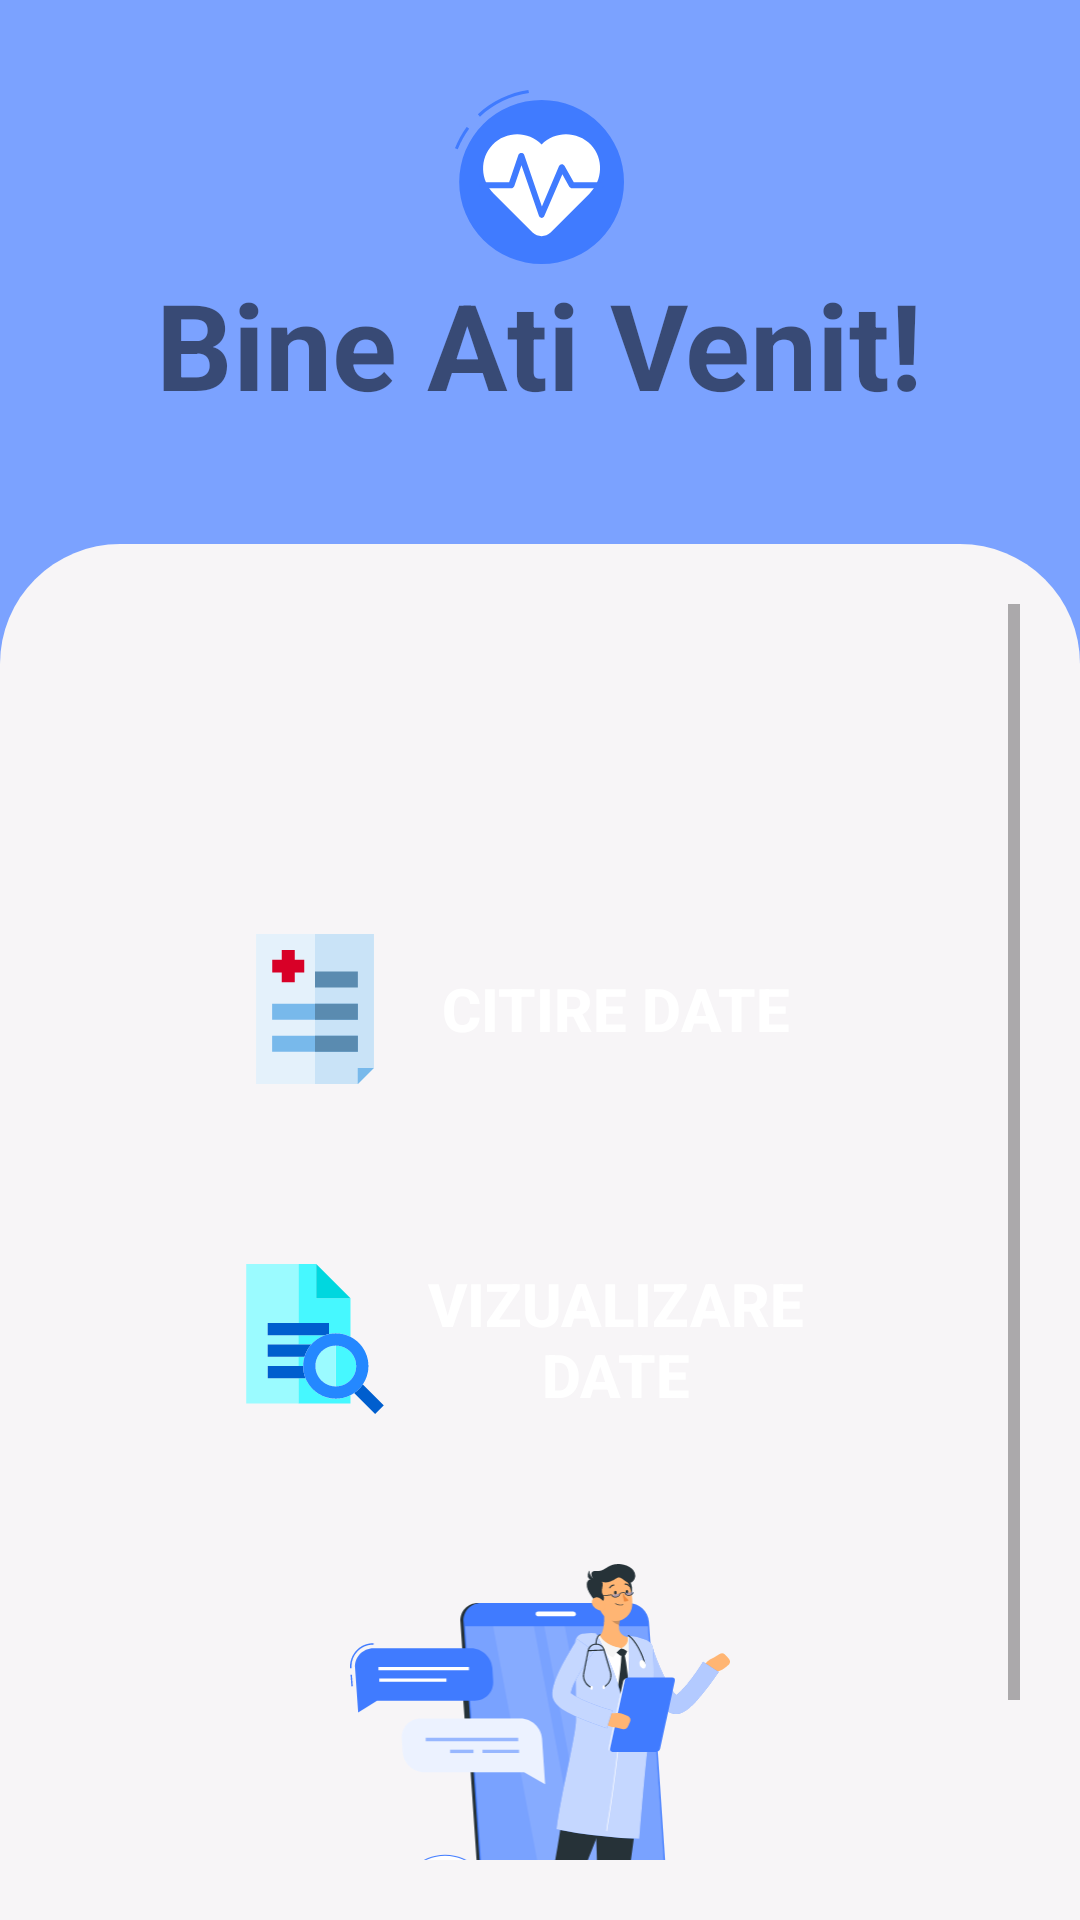

Produce the Android XML layout that renders to this screen, including the resource entries it uses.
<!-- AndroidManifest.xml: application theme Theme.Teleasis -->
<!-- res/layout/activity_prima_pagina.xml -->
<?xml version="1.0" encoding="utf-8"?>
<LinearLayout
    xmlns:android="http://schemas.android.com/apk/res/android"
    xmlns:app="http://schemas.android.com/apk/res-auto"
    xmlns:tools="http://schemas.android.com/tools"
    android:layout_width="match_parent"
    android:layout_height="match_parent"
    android:background="#7ba2ff"
    android:orientation="vertical"
    tools:context=".Login">

    <TextView
        android:layout_width="wrap_content"
        android:layout_height="wrap_content"
        android:text="Bine Ati Venit!"
        android:textSize="40dp"
        android:layout_marginTop="30dp"
        android:layout_marginBottom="40dp"
        android:layout_gravity="center"
        android:textStyle="bold"
        android:drawableTop="@drawable/logo"/>

    <LinearLayout
        android:layout_width="match_parent"
        android:layout_height="match_parent"
        android:background="@drawable/background_signin"
        android:orientation="vertical"
        android:padding="20dp">
        <ScrollView
            android:layout_width="match_parent"
            android:layout_height="match_parent"
            app:layout_constraintTop_toTopOf="parent">

            <LinearLayout
                android:layout_width="match_parent"
                android:layout_height="match_parent"
                android:orientation="vertical"
                android:layout_marginTop="100dp">

                <Button
                    android:id="@+id/CitireBtn"
                    android:layout_width="300dp"
                    android:layout_height="70dp"
                    android:background="@drawable/oval_btn"
                    android:shadowColor="#FFFFFF"
                    android:drawableLeft="@drawable/medical_history_svgrepo_com"
                    android:paddingLeft="50dp"
                    android:paddingRight="50dp"
                    android:layout_marginBottom="20dp"
                    android:layout_gravity="center"
                    android:gravity="center"
                    android:text="Citire date"
                    app:backgroundTint="#417aff"
                    android:textStyle="bold"
                    android:textColor="@color/white"
                    android:textSize="20dp"
                    />
                <Button
                    android:id="@+id/vizualizareBtn"
                    android:layout_width="300dp"
                    android:layout_height="70dp"
                    android:background="@drawable/oval_btn"
                    android:drawableLeft="@drawable/preview_svgrepo_com"
                    android:paddingLeft="50dp"
                    android:paddingRight="50dp"
                    android:shadowColor="#FFFFFF"
                    android:layout_marginTop="20dp"
                    android:layout_gravity="center"
                    android:gravity="center"
                    android:text="Vizualizare date"
                    app:backgroundTint="#417aff"
                    android:textStyle="bold"
                    android:textColor="@color/white"
                    android:textSize="20dp"
                    />
                <ImageView
                    android:layout_width="match_parent"
                    android:layout_height="200dp"
                    android:src="@drawable/autentificare"
                    android:paddingTop="40dp"
                    />
            </LinearLayout>

        </ScrollView>

    </LinearLayout>



</LinearLayout>
<!-- resources referenced by this layout -->
<resources>
  <!-- drawable autentificare: vector/xml drawable (drawable, 16647 chars, omitted) -->
  <!-- drawable background_signin (drawable) -->
  <?xml version="1.0" encoding="utf-8"?>
  <shape xmlns:android="http://schemas.android.com/apk/res/android">
  
      <solid
          android:color="#F7F5F7"/>
      <corners
          android:topLeftRadius="40dp"
          android:topRightRadius="40dp"
          />
  </shape>
  <!-- drawable logo (drawable) -->
  <vector xmlns:android="http://schemas.android.com/apk/res/android"
      android:width="56.2dp"
      android:height="58.12dp"
      android:viewportWidth="56.2"
      android:viewportHeight="58.12">
    <path
        android:pathData="m8.3,8.92l-0.7,-0.8c4.7,-4.4 10.5,-7.2 16.8,-8.1l0.2,1c-6.1,0.9 -11.8,3.6 -16.3,7.9z"
        android:fillColor="#407bff"/>
    <path
        android:pathData="m0.9,19.82l-0.9,-0.4c1,-2.5 2.3,-4.9 3.9,-7.1l0.8,0.6c-1.5,2.1 -2.8,4.4 -3.8,6.9z"
        android:fillColor="#407bff"/>
    <path
        android:pathData="M28.8,30.72m-27.4,0a27.4,27.4 0,1 1,54.8 0a27.4,27.4 0,1 1,-54.8 0"
        android:fillColor="#407bff"/>
    <path
        android:pathData="m44.7,34.62l-12.9,13c-1.7,1.6 -4.3,1.6 -6,0l-12.9,-13c-4.5,-4.4 -4.8,-11.7 -0.4,-16.3 4.4,-4.6 11.8,-4.7 16.3,-0.1 4.5,-4.6 11.9,-4.5 16.4,0.1 4.3,4.6 4,11.9 -0.5,16.3z"
        android:fillColor="#ffffff"/>
    <path
        android:pathData="m28.8,42.72c-0.4,-0.1 -0.8,-0.3 -0.9,-0.7l-5.8,-16.9 -2.4,7c-0.2,0.4 -0.6,0.7 -1,0.7h-9.7c-0.5,0 -1,-0.4 -1,-1 0,-0.5 0.5,-1 1,-1h9l3.1,-9.2c0.2,-0.4 0.5,-0.6 1,-0.6 0.4,0 0.8,0.2 0.9,0.6l5.9,17.3 5.7,-13.5q0.3,-0.6 0.9,-0.6c0.4,0 0.7,0.2 0.9,0.5l3.1,5.5h9.1c0.6,0 1,0.5 1,1 0,0.6 -0.4,1 -1,1h-9.7c-0.3,0 -0.7,-0.2 -0.9,-0.5l-2.3,-4.2 -6,14c-0.1,0.3 -0.5,0.6 -0.9,0.6z"
        android:fillColor="#407bff"/>
  </vector>
  <!-- drawable medical_history_svgrepo_com (drawable) -->
  <vector xmlns:android="http://schemas.android.com/apk/res/android"
      android:width="50dp"
      android:height="50dp"
      android:viewportWidth="512"
      android:viewportHeight="512">
    <path
        android:pathData="M402.286,512l-347.429,0l0,-512l402.286,0l0,457.143z"
        android:fillColor="#E4F1FB"/>
    <path
        android:pathData="M402.286,512l-146.286,0l0,-512l201.143,0l0,457.143z"
        android:fillColor="#C9E3F7"/>
    <path
        android:pathData="M256,128h146.286v54.857h-146.286z"
        android:fillColor="#5A8BB0"/>
    <path
        android:pathData="M109.714,237.714h292.571v54.857h-292.571z"
        android:fillColor="#78B9EB"/>
    <path
        android:pathData="M256,237.714h146.286v54.857h-146.286z"
        android:fillColor="#5A8BB0"/>
    <path
        android:pathData="M109.714,347.429h292.571v54.857h-292.571z"
        android:fillColor="#78B9EB"/>
    <path
        android:pathData="M256,347.429h146.286v54.857h-146.286z"
        android:fillColor="#5A8BB0"/>
    <path
        android:pathData="M402.286,512l0,-54.857l54.857,0z"
        android:fillColor="#78B9EB"/>
    <path
        android:pathData="M219.429,87.771l-32.915,0l0,-32.914l-43.885,0l0,32.914l-32.915,0l0,43.886l32.915,0l0,32.914l43.885,0l0,-32.914l32.915,0z"
        android:fillColor="#D80027"/>
  </vector>
  <!-- drawable preview_svgrepo_com: vector/xml drawable (drawable, 21491 chars, omitted) -->
  <style name="Theme.Teleasis" parent="Theme.AppCompat.Light.DarkActionBar">
          
          <item name="colorPrimary">@color/purple_500</item>
          <item name="colorPrimaryDark">@color/purple_700</item>
          <item name="colorAccent">@color/teal_200</item>
          
      </style>
  <!-- not gathered from this repository: default colours our renderer supplied (Android Studio template values) -->
  <color name="purple_500">#FF6200EE</color>
  <color name="purple_700">#FF3700B3</color>
  <color name="teal_200">#FF03DAC5</color>
  <color name="white">#FFFFFFFF</color>
</resources>
